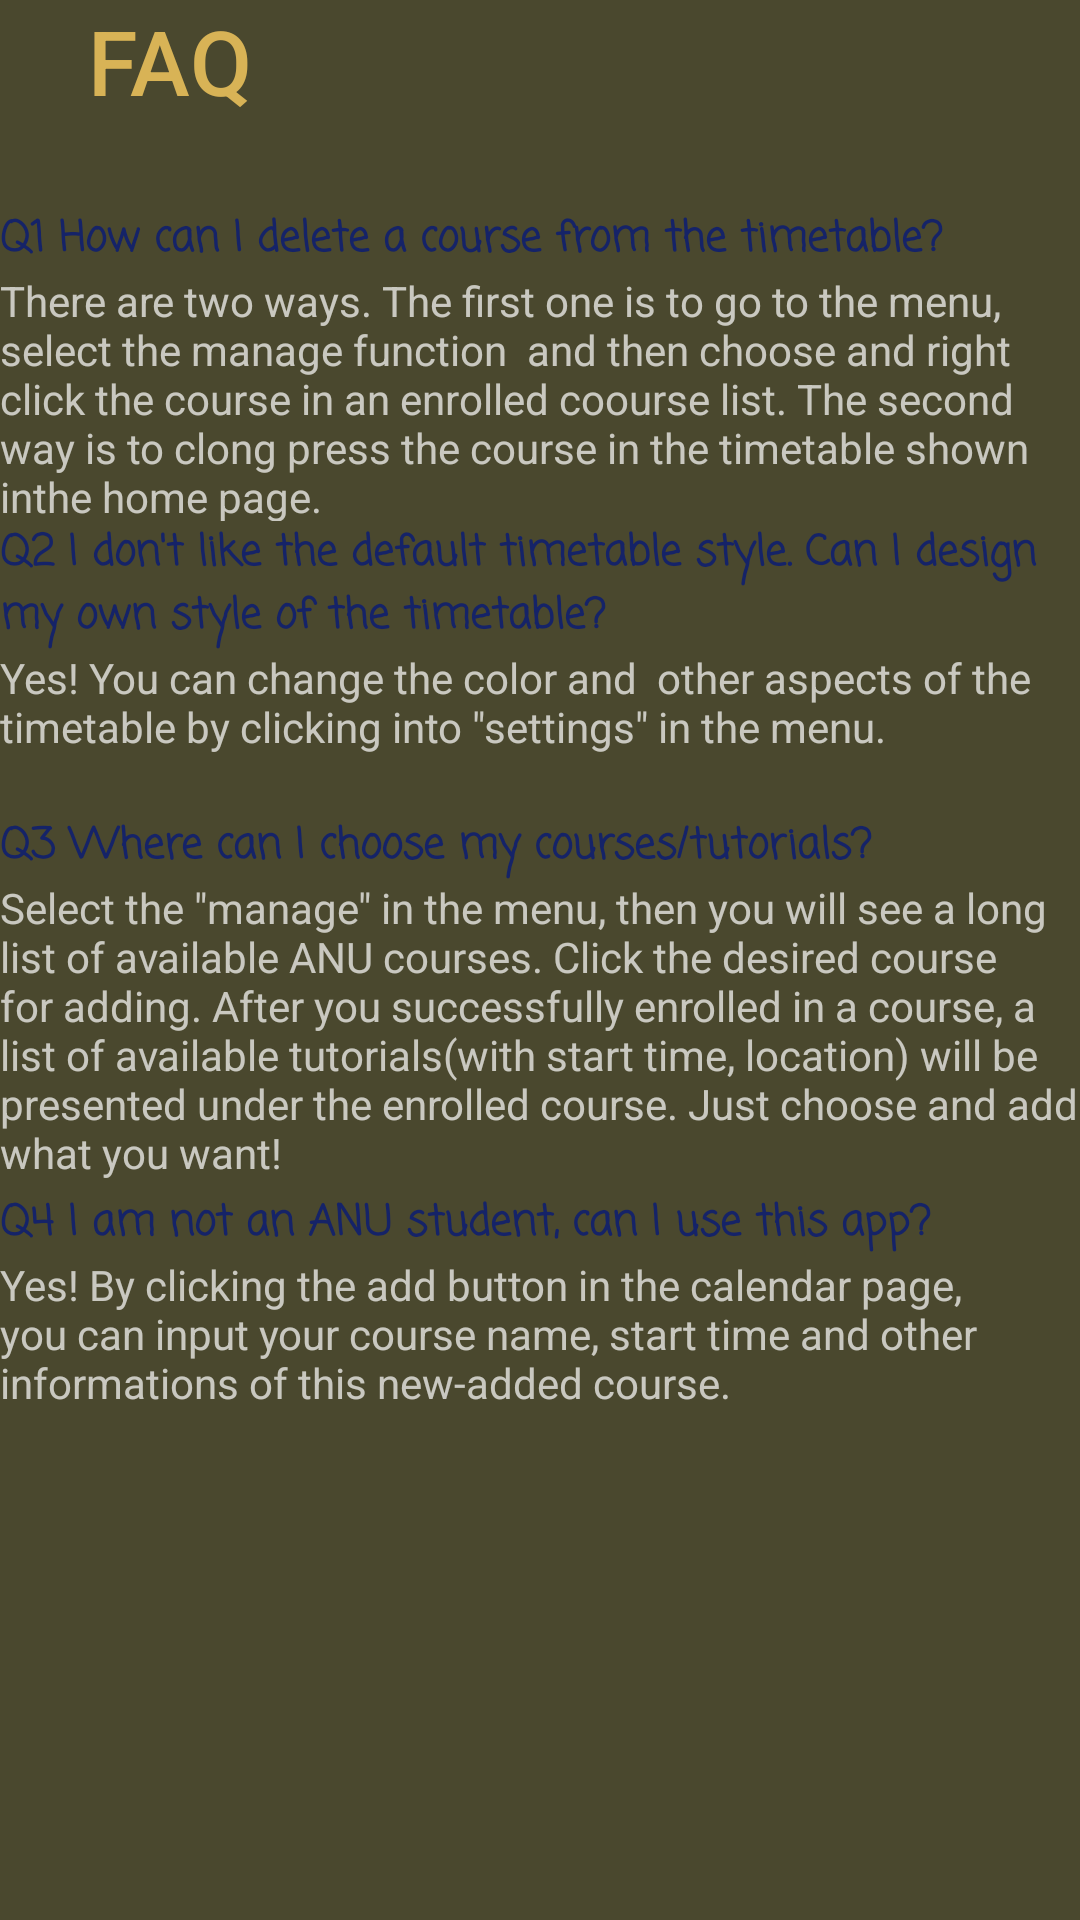

Android layout source for this screen:
<!-- AndroidManifest.xml: activity theme Theme.AppCompat.NoActionBar -->
<!-- res/layout/activity_appintro.xml -->
<?xml version="1.0" encoding="utf-8"?>
<LinearLayout xmlns:android="http://schemas.android.com/apk/res/android"
    android:layout_width="match_parent"
    android:layout_height="match_parent"
    android:background="#22F0DF20"
    android:orientation="vertical">


    <TextView
        android:id="@+id/FAQ"
        android:layout_width="match_parent"
        android:layout_height="69dp"
        android:fontFamily="sans-serif-medium"
        android:lineSpacingExtra="10sp"
        android:text="    FAQ"
        android:textAllCaps="false"
        android:textColor="@color/slide4"
        android:textSize="30sp"

        android:typeface="normal" />


    <TextView
        android:id="@+id/Q1"
        android:layout_width="match_parent"
        android:layout_height="wrap_content"
        android:fontFamily="casual"
        android:text="Q1 How can I delete a course from the timetable? "
        android:textColor="#152368"
        android:textStyle="bold" />

    <TextView
        android:id="@+id/textView7"
        android:layout_width="wrap_content"
        android:layout_height="83dp"
        android:text="There are two ways. The first one is to go to the menu, select the manage function  and then choose and right click the course in an enrolled coourse list. The second way is to clong press the course in the timetable shown inthe home page." />

    <TextView
        android:id="@+id/Q2"
        android:layout_width="match_parent"
        android:layout_height="wrap_content"
        android:fontFamily="casual"
        android:text="Q2 I don't like the default timetable style. Can I design my own style of the timetable?"
        android:textColor="#152368"
        android:textStyle="bold" />

    <TextView
        android:id="@+id/textView9"
        android:layout_width="match_parent"
        android:layout_height="55dp"
        android:text='Yes! You can change the color and  other aspects of the timetable by clicking into "settings" in the menu.' />

    <TextView
        android:id="@+id/Q3"
        android:layout_width="match_parent"
        android:layout_height="wrap_content"
        android:fontFamily="casual"
        android:text="Q3 Where can I choose my courses/tutorials?"
        android:textColor="#152368"
        android:textStyle="bold" />

    <TextView
        android:id="@+id/textView11"
        android:layout_width="match_parent"
        android:layout_height="104dp"
        android:text='Select the "manage" in the menu, then you will see a long list of available ANU courses. Click the desired course for adding. After you successfully enrolled in a course, a list of available tutorials(with start time, location) will be presented under the enrolled course. Just choose and add what you want!' />

    <TextView
        android:id="@+id/Q4"
        android:layout_width="match_parent"
        android:layout_height="wrap_content"
        android:fontFamily="casual"
        android:text="Q4 I am not an ANU student, can I use this app?"
        android:textColor="#152368"
        android:textStyle="bold" />

    <TextView
        android:id="@+id/textView13"
        android:layout_width="match_parent"
        android:layout_height="wrap_content"
        android:text="Yes! By clicking the add button in the calendar page, you can input your course name, start time and other informations of this new-added course." />

</LinearLayout>
<!-- resources referenced by this layout -->
<resources>
  <color name="slide4">#D8B356</color>
</resources>
